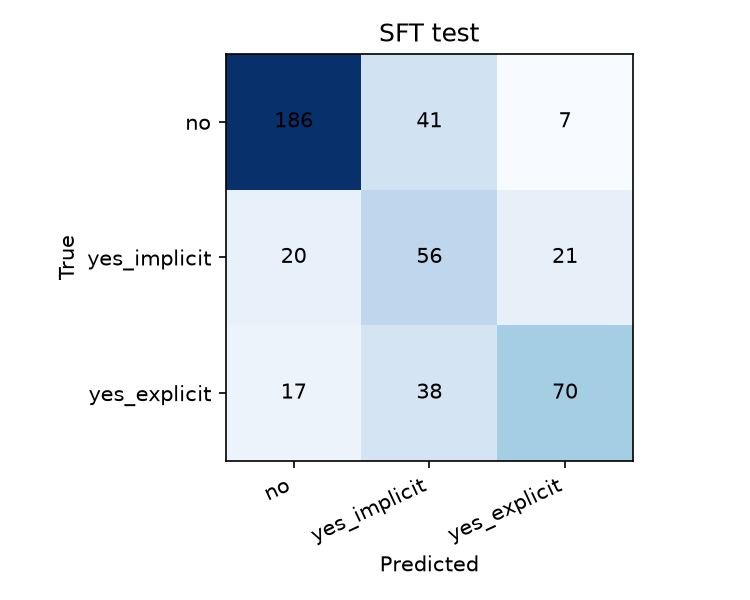

Source data for this figure (header and first rows):
, no, yes_implicit, yes_explicit
no, 186, 41, 7
yes_implicit, 20, 56, 21
yes_explicit, 17, 38, 70
